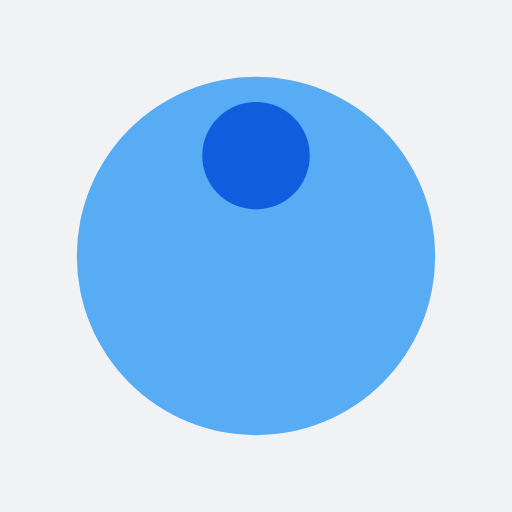
t = 0.00 s
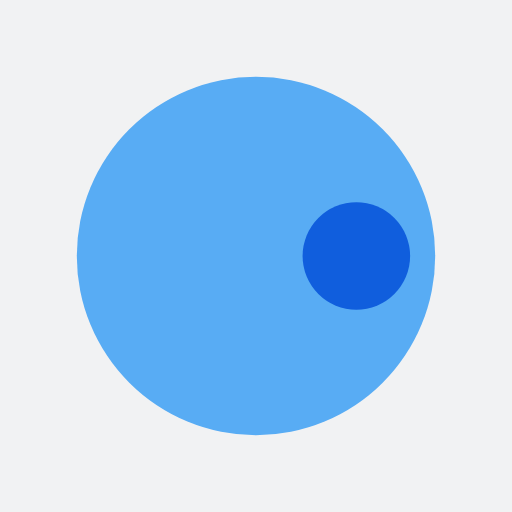
t = 0.25 s
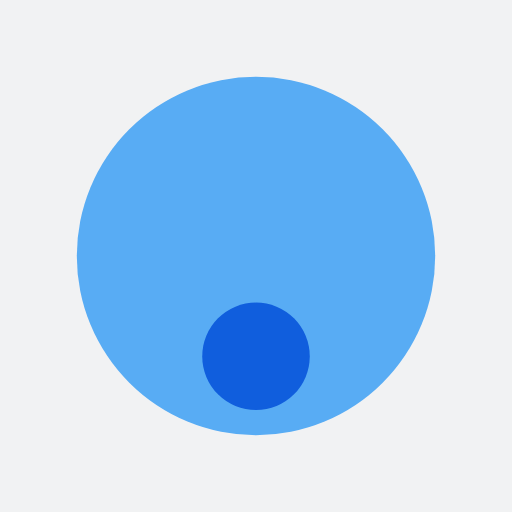
t = 0.50 s
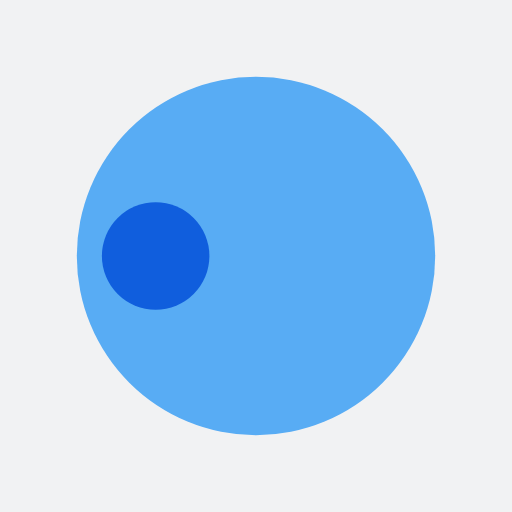
t = 0.75 s

The animated SVG that drew these frames (rendered in a browser with its animation timeline set to each time). Animation: 1 SMIL element (animateTransform=1); one cycle of 1.00 s, repeats indefinitely.

<?xml version="1.0" encoding="utf-8"?>
<svg xmlns="http://www.w3.org/2000/svg" xmlns:xlink="http://www.w3.org/1999/xlink" style="margin: auto; background: rgb(241, 242, 243); display: block; shape-rendering: auto;" width="200px" height="200px" viewBox="0 0 100 100" preserveAspectRatio="xMidYMid">
<g transform="translate(50,50)">
  <g transform="scale(0.7)">
  <circle cx="0" cy="0" r="50" fill="#58acf4"></circle>
  <circle cx="0" cy="-28" r="15" fill="#105edd" transform="rotate(67.2282)">
    <animateTransform attributeName="transform" type="rotate" dur="1s" repeatCount="indefinite" keyTimes="0;1" values="0 0 0;360 0 0"></animateTransform>
  </circle>
  </g>
</g>
<!-- [ldio] generated by https://loading.io/ --></svg>
